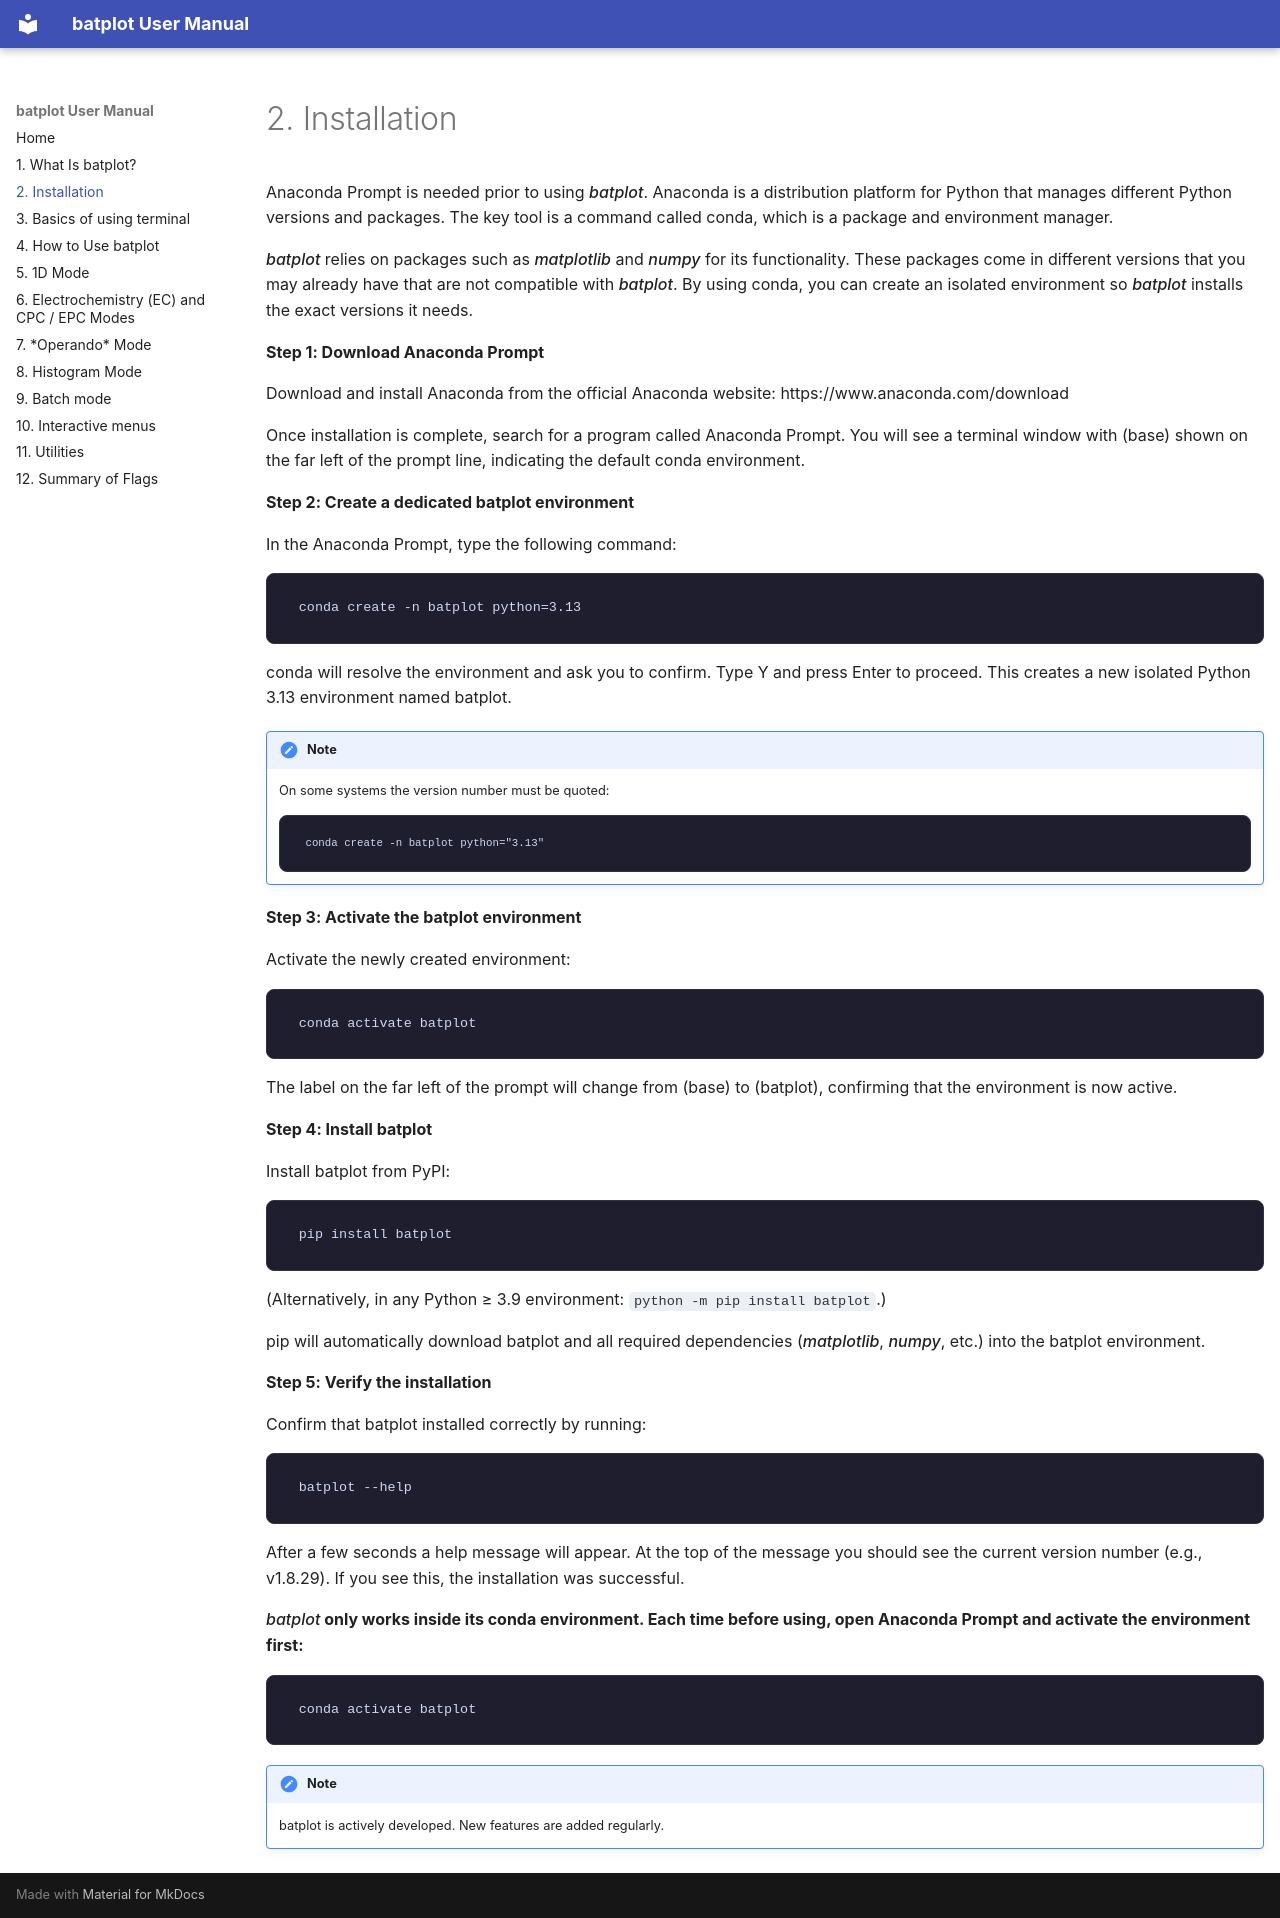

repository: chem-plot/batplot · page: 02-installation/index.html · generator: mkdocs

# 2. Installation

Anaconda Prompt is needed prior to using *batplot*. Anaconda is a distribution platform for Python that manages different Python versions and packages. The key tool is a command called conda, which is a package and environment manager.

*batplot* relies on packages such as *matplotlib* and *numpy* for its functionality. These packages come in different versions that you may already have that are not compatible with *batplot*. By using conda, you can create an isolated environment so *batplot* installs the exact versions it needs.

__Step 1: Download Anaconda Prompt__

Download and install Anaconda from the official Anaconda website: https://www.anaconda.com/download

Once installation is complete, search for a program called Anaconda Prompt. You will see a terminal window with (base) shown on the far left of the prompt line, indicating the default conda environment.

__Step 2: Create a dedicated batplot environment__

In the Anaconda Prompt, type the following command:

```text
conda create -n batplot python=3.13
```

conda will resolve the environment and ask you to confirm. Type Y and press Enter to proceed. This creates a new isolated Python 3.13 environment named batplot.

!!! note

    On some systems the version number must be quoted:

    ```text
    conda create -n batplot python="3.13"
    ```

__Step 3: Activate the batplot environment__

Activate the newly created environment:

```text
conda activate batplot
```

The label on the far left of the prompt will change from (base) to (batplot), confirming that the environment is now active.

__Step 4: Install batplot__

Install batplot from PyPI:

```text
pip install batplot
```

(Alternatively, in any Python ≥ 3.9 environment: `python -m pip install batplot`.)

pip will automatically download batplot and all required dependencies (*matplotlib*, *numpy*, etc.) into the batplot environment.

__Step 5: Verify the installation__

Confirm that batplot installed correctly by running:

```text
batplot --help
```

After a few seconds a help message will appear. At the top of the message you should see the current version number (e.g., v1.8.29). If you see this, the installation was successful.

__*batplot* only works inside its conda environment. Each time before using, open Anaconda Prompt and activate the environment first:__

```text
conda activate batplot
```

!!! note

    batplot is actively developed. New features are added regularly.
